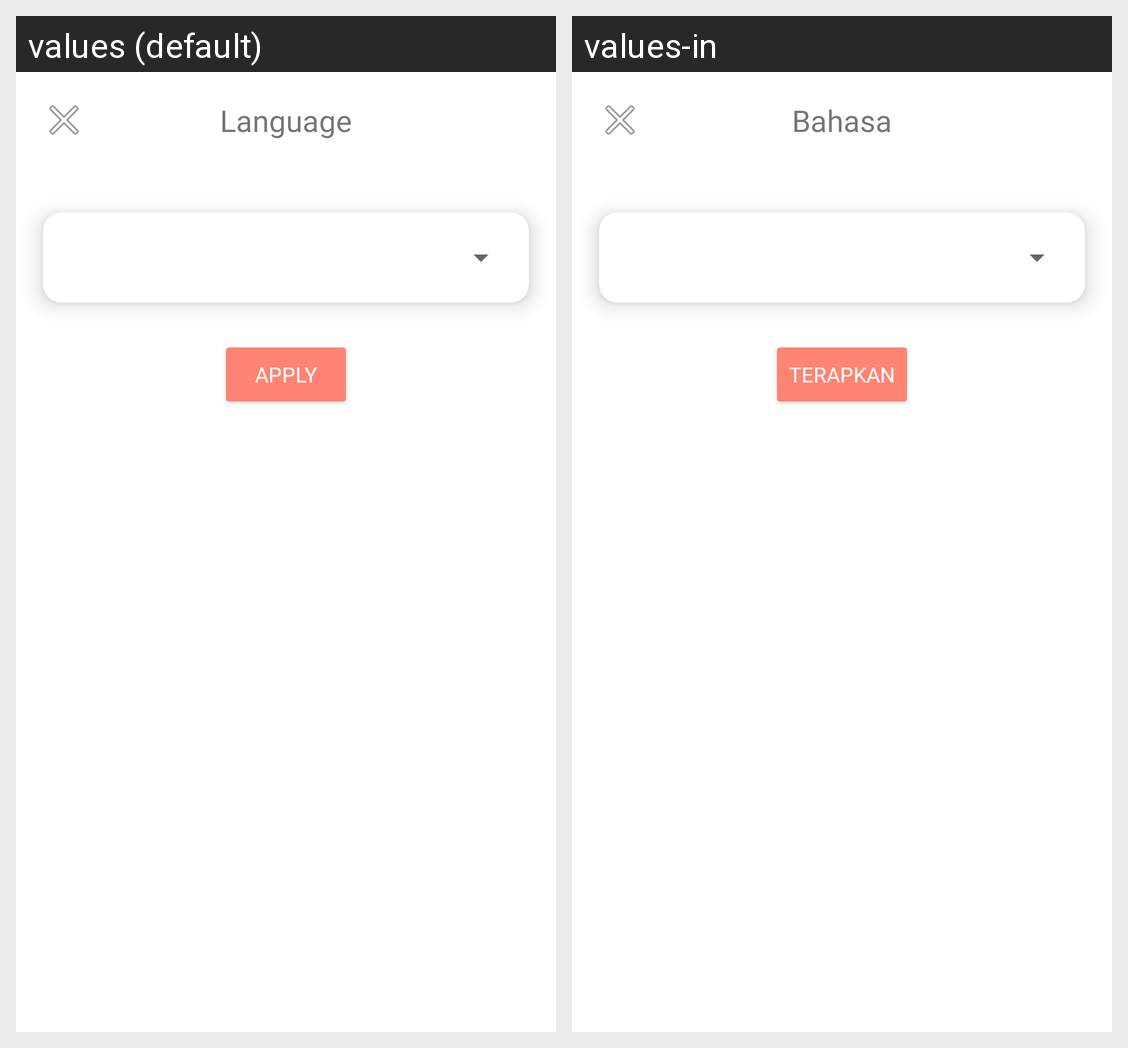

Here is an Android app screen in its default locale and in the app's own translations. Write out the translated-string differences for the strings that appear on this screen.
Android screen res/layout/activity_language.xml rendered under 2 locales, left to right: values (default), values-in. Device: Nexus 5 (rendered at 1080×1920; each locale shown at half size, 540×960, under a caption strip naming it); theme Theme.CPV2.
Strings drawn on this screen, with the default value and each locale's value (text and hints the layout hard-codes, and strings that could not be matched under every locale, appear in the picture but are not listed):

language
  values: Language
  values-in: Bahasa

apply_btn
  values: Apply
  values-in: Terapkan
